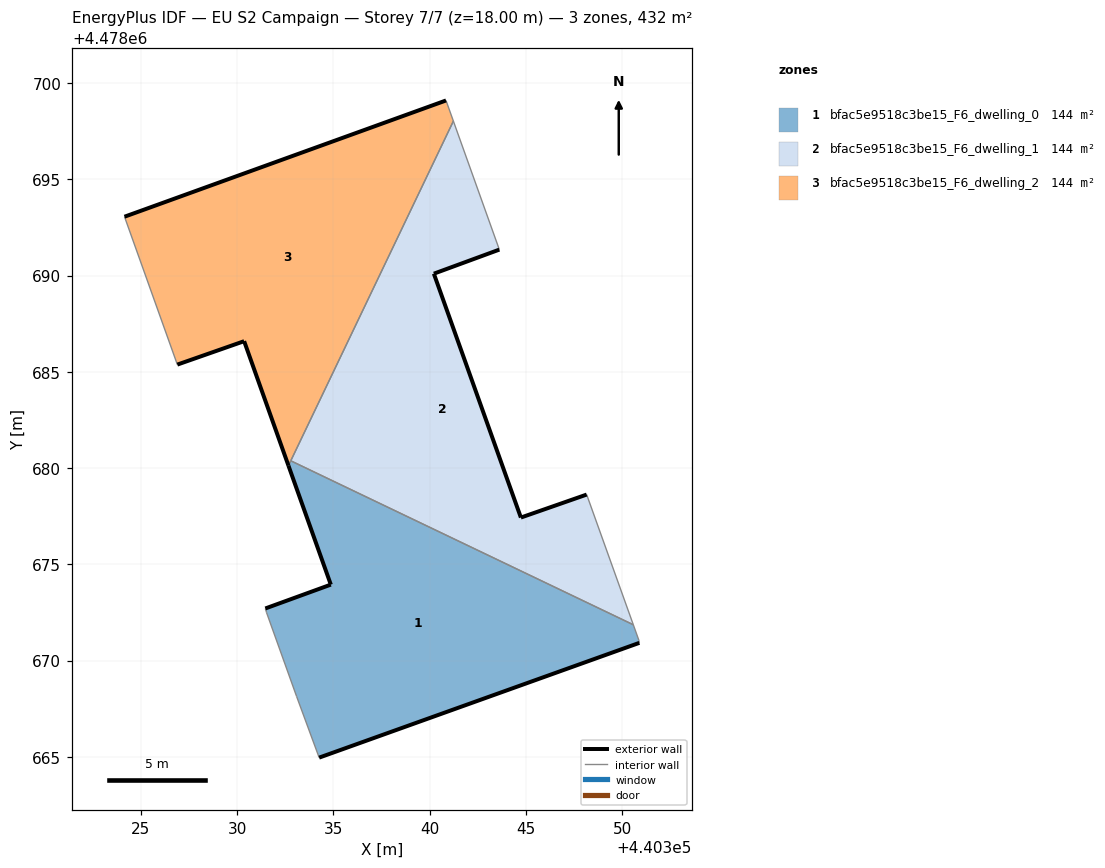
=== STOREY PLAN SPEC (per zone: floor XY polygon, exterior-wall plan segments, windows/doors) ===
zone 1: bfac5e9518c3be15_F6_dwelling_0  (144.1 m²)
  floor: (440350.90, 4478670.92) (440350.88, 4478671.05) (440350.59, 4478671.86) (440332.79, 4478680.38) (440332.67, 4478680.12) (440334.87, 4478673.94) (440331.47, 4478672.70) (440331.54, 4478672.48) (440333.10, 4478668.13) (440334.27, 4478664.96)
  exterior wall: (440350.90, 4478670.92) – (440334.27, 4478664.96)  [17.7 m]
  exterior wall: (440331.47, 4478672.70) – (440334.87, 4478673.94)  [3.6 m]
  exterior wall: (440334.87, 4478673.94) – (440332.67, 4478680.12)  [6.6 m]
  interior walls: 7
zone 2: bfac5e9518c3be15_F6_dwelling_1  (144.1 m²)
  floor: (440350.59, 4478671.86) (440348.16, 4478678.62) (440344.75, 4478677.43) (440340.22, 4478690.09) (440343.63, 4478691.34) (440341.24, 4478698.02) (440332.79, 4478680.38)
  exterior wall: (440344.75, 4478677.43) – (440348.16, 4478678.62)  [3.6 m]
  exterior wall: (440343.63, 4478691.34) – (440340.22, 4478690.09)  [3.6 m]
  exterior wall: (440340.22, 4478690.09) – (440344.75, 4478677.43)  [13.5 m]
  interior walls: 4
zone 3: bfac5e9518c3be15_F6_dwelling_2  (144.1 m²)
  floor: (440332.67, 4478680.12) (440341.24, 4478698.02) (440340.86, 4478699.09) (440324.16, 4478693.05) (440326.90, 4478685.37) (440330.37, 4478686.59)
  exterior wall: (440330.37, 4478686.59) – (440326.90, 4478685.37)  [3.7 m]
  exterior wall: (440324.16, 4478693.05) – (440340.86, 4478699.09)  [17.8 m]
  exterior wall: (440332.67, 4478680.12) – (440330.37, 4478686.59)  [6.9 m]
  interior walls: 4

=== DERIVED (storey summary) ===
Building: EU S2 Campaign
Storey: 7 of 7  (floor level z = 18.00 m)
Storey gross floor area: 432.2 m²
Zones on this storey: 3
  - bfac5e9518c3be15_F6_dwelling_0: floor 144.1 m²; exterior wall 27.9 m (83.6 m²); WWR 0.0%
  - bfac5e9518c3be15_F6_dwelling_1: floor 144.1 m²; exterior wall 20.7 m (62.1 m²); WWR 0.0%
  - bfac5e9518c3be15_F6_dwelling_2: floor 144.1 m²; exterior wall 28.3 m (84.9 m²); WWR 0.0%
Zone adjacency (shared interzone walls):
  - bfac5e9518c3be15_F6_dwelling_0 ↔ bfac5e9518c3be15_F6_dwelling_1
  - bfac5e9518c3be15_F6_dwelling_0 ↔ bfac5e9518c3be15_F6_dwelling_2
  - bfac5e9518c3be15_F6_dwelling_1 ↔ bfac5e9518c3be15_F6_dwelling_2